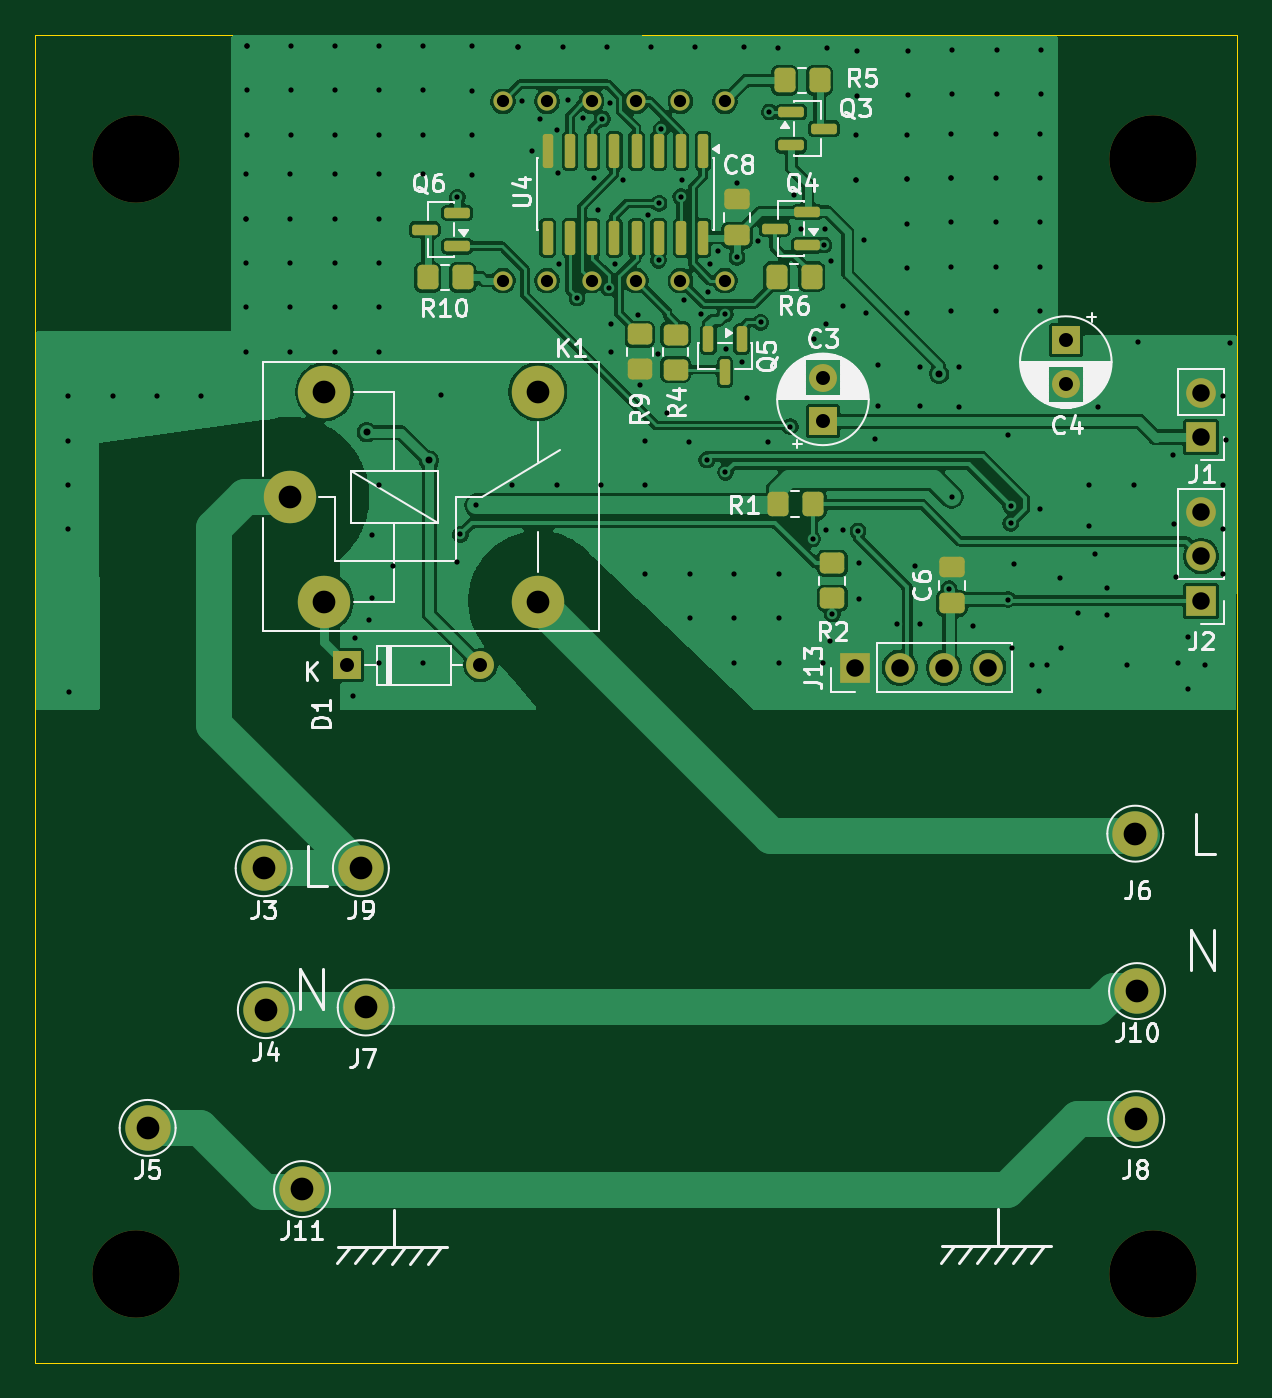
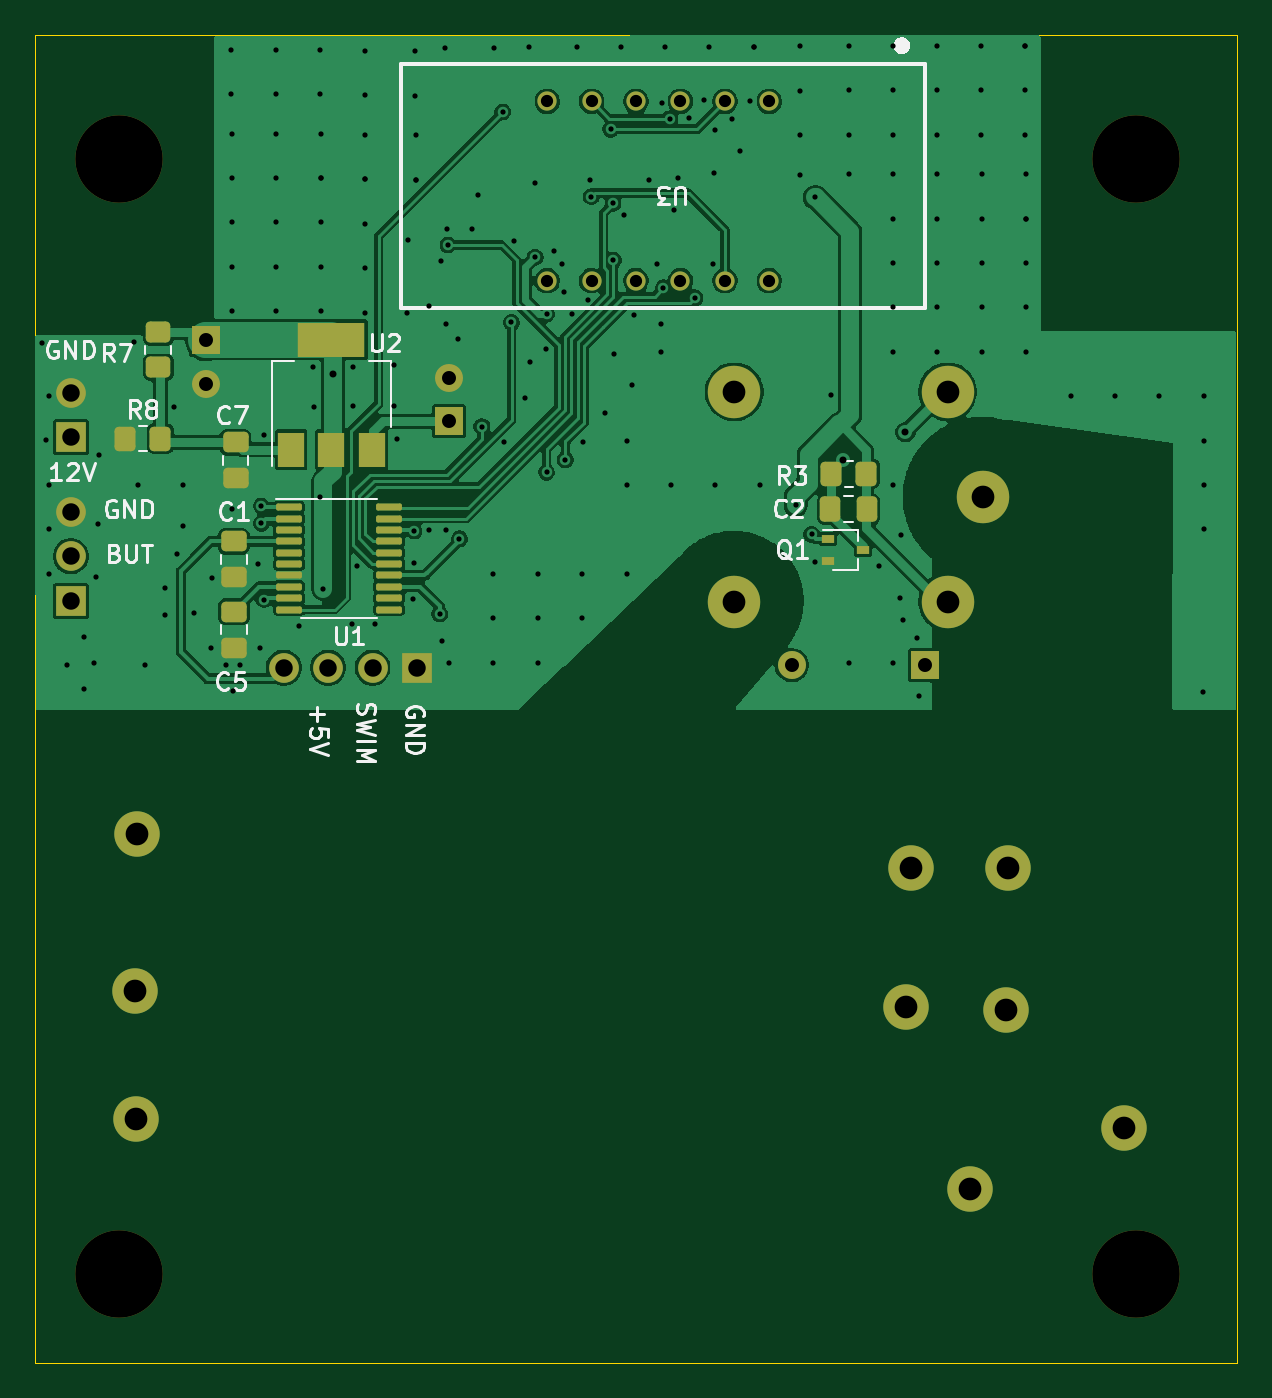
Circuit board: 11 layer files. Board 68.8 x 76.0 mm.
- bottom_copper: TempController4Oven-B_Cu.gbr (107425 bytes)
- bottom_mask: TempController4Oven-B_Mask.gbr (4876 bytes)
- paste: TempController4Oven-B_Paste.gbr (2978 bytes)
- bottom_silk: TempController4Oven-B_Silkscreen.gbr (24233 bytes)
- outline: TempController4Oven-Edge_Cuts.gbr (748 bytes)
- top_copper: TempController4Oven-F_Cu.gbr (139555 bytes)
- top_mask: TempController4Oven-F_Mask.gbr (5311 bytes)
- paste: TempController4Oven-F_Paste.gbr (3413 bytes)
- top_silk: TempController4Oven-F_Silkscreen.gbr (63990 bytes)
- drill: TempController4Oven-NPTH.drl (384 bytes)
- drill: TempController4Oven-PTH.drl (5047 bytes)

=== bottom_copper: TempController4Oven-B_Cu.gbr (107425 bytes, source omitted) ===
=== bottom_mask: TempController4Oven-B_Mask.gbr ===
%TF.GenerationSoftware,KiCad,Pcbnew,10.0.7*%
%TF.CreationDate,2026-10-21T18:19:40-03:00*%
%TF.ProjectId,TempController4Oven,54656d70-436f-46e7-9472-6f6c6c657234,rev?*%
%TF.SameCoordinates,Original*%
%TF.FileFunction,Soldermask,Bot*%
%TF.FilePolarity,Negative*%
%FSLAX46Y46*%
G04 Gerber Fmt 4.6, Leading zero omitted, Abs format (unit mm)*
G04 Created by KiCad (PCBNEW 10.0.7) date 2026-10-21 18:19:40*
%MOMM*%
%LPD*%
G01*
G04 APERTURE LIST*
G04 Aperture macros list*
%AMRoundRect*
0 Rectangle with rounded corners*
0 $1 Rounding radius*
0 $2 $3 $4 $5 $6 $7 $8 $9 X,Y pos of 4 corners*
0 Add a 4 corners polygon primitive as box body*
4,1,4,$2,$3,$4,$5,$6,$7,$8,$9,$2,$3,0*
0 Add four circle primitives for the rounded corners*
1,1,$1+$1,$2,$3*
1,1,$1+$1,$4,$5*
1,1,$1+$1,$6,$7*
1,1,$1+$1,$8,$9*
0 Add four rect primitives between the rounded corners*
20,1,$1+$1,$2,$3,$4,$5,0*
20,1,$1+$1,$4,$5,$6,$7,0*
20,1,$1+$1,$6,$7,$8,$9,0*
20,1,$1+$1,$8,$9,$2,$3,0*%
G04 Aperture macros list end*
%ADD10C,2.600000*%
%ADD11R,1.700000X1.700000*%
%ADD12C,1.700000*%
%ADD13O,1.700000X1.700000*%
%ADD14R,1.600000X1.600000*%
%ADD15C,1.600000*%
%ADD16O,1.600000X1.600000*%
%ADD17C,5.000000*%
%ADD18C,3.000000*%
%ADD19RoundRect,0.250000X0.337500X0.475000X-0.337500X0.475000X-0.337500X-0.475000X0.337500X-0.475000X0*%
%ADD20RoundRect,0.250000X0.350000X0.450000X-0.350000X0.450000X-0.350000X-0.450000X0.350000X-0.450000X0*%
%ADD21RoundRect,0.250000X-0.475000X0.337500X-0.475000X-0.337500X0.475000X-0.337500X0.475000X0.337500X0*%
%ADD22R,0.700000X0.450000*%
%ADD23RoundRect,0.250000X-0.350000X-0.450000X0.350000X-0.450000X0.350000X0.450000X-0.350000X0.450000X0*%
%ADD24RoundRect,0.100000X0.637500X0.100000X-0.637500X0.100000X-0.637500X-0.100000X0.637500X-0.100000X0*%
%ADD25RoundRect,0.250000X0.450000X-0.350000X0.450000X0.350000X-0.450000X0.350000X-0.450000X-0.350000X0*%
%ADD26R,1.500000X2.000000*%
%ADD27R,3.800000X2.000000*%
%ADD28C,1.100000*%
G04 APERTURE END LIST*
D10*
%TO.C,J9*%
X119680000Y-100553000D03*
%TD*%
%TO.C,J6*%
X163982400Y-98577400D03*
%TD*%
D11*
%TO.C,J13*%
X147955000Y-89075000D03*
D12*
X150495000Y-89075000D03*
X153035000Y-89075000D03*
X155575000Y-89075000D03*
%TD*%
D10*
%TO.C,J8*%
X164033200Y-114910000D03*
%TD*%
D11*
%TO.C,J2*%
X167750000Y-85255000D03*
D13*
X167750000Y-82715000D03*
X167750000Y-80175000D03*
%TD*%
D10*
%TO.C,J5*%
X107480000Y-115410000D03*
%TD*%
D14*
%TO.C,C3*%
X146113500Y-74982629D03*
D15*
X146113500Y-72482629D03*
%TD*%
D10*
%TO.C,J7*%
X119957900Y-108520000D03*
%TD*%
D11*
%TO.C,J1*%
X167750000Y-75885000D03*
D13*
X167750000Y-73345000D03*
%TD*%
D14*
%TO.C,D1*%
X118900000Y-88940000D03*
D16*
X126520000Y-88940000D03*
%TD*%
D10*
%TO.C,J10*%
X164083300Y-107583000D03*
%TD*%
D17*
%TO.C,REF\u002A\u002A*%
X106800000Y-123750000D03*
%TD*%
%TO.C,REF\u002A\u002A*%
X165000000Y-123750000D03*
%TD*%
D10*
%TO.C,J4*%
X114242900Y-108672400D03*
%TD*%
%TO.C,J11*%
X116315750Y-118910300D03*
%TD*%
D17*
%TO.C,REF\u002A\u002A*%
X106800000Y-60000000D03*
%TD*%
D18*
%TO.C,K1*%
X115597200Y-79302700D03*
X129797200Y-73302700D03*
X129797200Y-85302700D03*
X117597200Y-85302700D03*
X117597200Y-73302700D03*
%TD*%
D14*
%TO.C,C4*%
X160007300Y-70348517D03*
D15*
X160007300Y-72848517D03*
%TD*%
D10*
%TO.C,J3*%
X114117400Y-100553000D03*
%TD*%
D17*
%TO.C,REF\u002A\u002A*%
X165000000Y-60000000D03*
%TD*%
D19*
%TO.C,C2*%
X124303700Y-80013900D03*
X122228700Y-80013900D03*
%TD*%
D20*
%TO.C,R8*%
X164639500Y-75973229D03*
X162639500Y-75973229D03*
%TD*%
D21*
%TO.C,C7*%
X158330900Y-76180329D03*
X158330900Y-78255329D03*
%TD*%
D22*
%TO.C,Q1*%
X124444000Y-81700700D03*
X124444000Y-83000700D03*
X122444000Y-82350700D03*
%TD*%
D21*
%TO.C,C5*%
X158432500Y-85883129D03*
X158432500Y-87958129D03*
%TD*%
D23*
%TO.C,R3*%
X122240800Y-77981900D03*
X124240800Y-77981900D03*
%TD*%
D24*
%TO.C,U1*%
X155275200Y-79906229D03*
X155275200Y-80556229D03*
X155275200Y-81206229D03*
X155275200Y-81856229D03*
X155275200Y-82506229D03*
X155275200Y-83156229D03*
X155275200Y-83806229D03*
X155275200Y-84456229D03*
X155275200Y-85106229D03*
X155275200Y-85756229D03*
X149550200Y-85756229D03*
X149550200Y-85106229D03*
X149550200Y-84456229D03*
X149550200Y-83806229D03*
X149550200Y-83156229D03*
X149550200Y-82506229D03*
X149550200Y-81856229D03*
X149550200Y-81206229D03*
X149550200Y-80556229D03*
X149550200Y-79906229D03*
%TD*%
D25*
%TO.C,R7*%
X162750500Y-71893229D03*
X162750500Y-69893229D03*
%TD*%
D26*
%TO.C,U2*%
X155144500Y-76608629D03*
X152844500Y-76608629D03*
D27*
X152844500Y-70308629D03*
D26*
X150544500Y-76608629D03*
%TD*%
D28*
%TO.C,U3*%
X127800000Y-56680000D03*
X130340000Y-56680000D03*
X132880000Y-56680000D03*
X135420000Y-56680000D03*
X137960000Y-56680000D03*
X140500000Y-56680000D03*
X140500000Y-66940076D03*
X137960000Y-66940076D03*
X135420000Y-66940076D03*
X132880000Y-66940076D03*
X130340000Y-66940076D03*
X127800000Y-66940076D03*
%TD*%
D21*
%TO.C,C1*%
X158432500Y-81844529D03*
X158432500Y-83919529D03*
%TD*%
M02*

=== paste: TempController4Oven-B_Paste.gbr (2978 bytes, source withheld) ===
=== bottom_silk: TempController4Oven-B_Silkscreen.gbr (24233 bytes, source omitted) ===
=== outline: TempController4Oven-Edge_Cuts.gbr ===
%TF.GenerationSoftware,KiCad,Pcbnew,10.0.7*%
%TF.CreationDate,2026-10-21T18:19:40-03:00*%
%TF.ProjectId,TempController4Oven,54656d70-436f-46e7-9472-6f6c6c657234,rev?*%
%TF.SameCoordinates,Original*%
%TF.FileFunction,Profile,NP*%
%FSLAX46Y46*%
G04 Gerber Fmt 4.6, Leading zero omitted, Abs format (unit mm)*
G04 Created by KiCad (PCBNEW 10.0.7) date 2026-10-21 18:19:40*
%MOMM*%
%LPD*%
G01*
G04 APERTURE LIST*
%TA.AperFunction,Profile*%
%ADD10C,0.050000*%
%TD*%
G04 APERTURE END LIST*
D10*
X101040000Y-52860000D02*
X169808000Y-52860000D01*
X101040000Y-56220000D02*
X101040000Y-52860000D01*
X101040000Y-128851800D02*
X101040000Y-56220000D01*
X101040000Y-128851800D02*
X169808000Y-128851800D01*
X169808000Y-128851800D02*
X169808000Y-52860000D01*
M02*

=== top_copper: TempController4Oven-F_Cu.gbr (139555 bytes, source omitted) ===
=== top_mask: TempController4Oven-F_Mask.gbr (5311 bytes, source omitted) ===
=== paste: TempController4Oven-F_Paste.gbr (3413 bytes, source withheld) ===
=== top_silk: TempController4Oven-F_Silkscreen.gbr (63990 bytes, source omitted) ===
=== drill: TempController4Oven-NPTH.drl ===
M48
; DRILL file KiCad 10.0.7 date 2026-10-21T18:19:42
; FORMAT={-:-/ absolute / metric / decimal}
; #@! TF.CreationDate,2026-10-21T18:19:42-03:00
; #@! TF.GenerationSoftware,Kicad,Pcbnew,10.0.7
; #@! TF.FileFunction,NonPlated,1,2,NPTH
FMAT,2
METRIC
; #@! TA.AperFunction,NonPlated,NPTH,ComponentDrill
T1C5.000
%
G90
G05
T1
X106.8Y-60.0
X106.8Y-123.75
X165.0Y-60.0
X165.0Y-123.75
M30

=== drill: TempController4Oven-PTH.drl ===
M48
; DRILL file KiCad 10.0.7 date 2026-10-21T18:19:42
; FORMAT={-:-/ absolute / metric / decimal}
; #@! TF.CreationDate,2026-10-21T18:19:42-03:00
; #@! TF.GenerationSoftware,Kicad,Pcbnew,10.0.7
; #@! TF.FileFunction,Plated,1,2,PTH
FMAT,2
METRIC
; #@! TA.AperFunction,Plated,PTH,ViaDrill
T1C0.300
; #@! TA.AperFunction,Plated,PTH,ViaDrill
T2C0.400
; #@! TA.AperFunction,Plated,PTH,ComponentDrill
T3C0.700
; #@! TA.AperFunction,Plated,PTH,ComponentDrill
T4C0.800
; #@! TA.AperFunction,Plated,PTH,ComponentDrill
T5C1.000
; #@! TA.AperFunction,Plated,PTH,ComponentDrill
T6C1.300
%
G90
G05
T1
X102.938Y-73.556
X102.938Y-76.096
X102.938Y-78.636
X102.938Y-81.176
X102.96Y-90.47
X105.478Y-73.556
X108.018Y-73.556
X110.558Y-73.556
X113.098Y-60.856
X113.098Y-63.396
X113.098Y-63.396
X113.098Y-65.936
X113.098Y-68.476
X113.098Y-71.016
X113.14Y-53.51
X113.14Y-53.51
X113.14Y-56.05
X113.14Y-58.59
X115.638Y-60.856
X115.638Y-63.396
X115.638Y-65.936
X115.638Y-68.476
X115.638Y-71.016
X115.68Y-53.51
X115.68Y-56.05
X115.68Y-58.59
X118.178Y-60.856
X118.178Y-63.396
X118.178Y-65.936
X118.178Y-68.476
X118.178Y-71.016
X118.22Y-53.51
X118.22Y-56.05
X118.22Y-58.59
X119.23Y-90.7
X119.32Y-87.4
X120.167Y-86.364
X120.29Y-81.5
X120.32Y-85.094
X120.71Y-53.51
X120.71Y-56.05
X120.71Y-58.59
X120.718Y-60.856
X120.718Y-63.396
X120.718Y-65.936
X120.718Y-68.476
X120.718Y-71.016
X120.718Y-78.636
X120.718Y-88.796
X121.539Y-83.265
X123.258Y-60.856
X123.258Y-88.796
X123.26Y-53.51
X123.26Y-56.05
X123.26Y-58.59
X124.282Y-73.508
X125.197Y-62.177
X125.2Y-83.01
X125.374Y-81.458
X126.02Y-60.87
X126.022Y-53.524
X126.022Y-56.064
X126.022Y-58.604
X126.289Y-79.785
X128.338Y-78.636
X128.688Y-53.546
X128.688Y-53.546
X128.898Y-56.666
X129.46Y-59.5
X129.908Y-57.676
X130.878Y-78.636
X130.92Y-58.33
X130.98Y-60.8
X131.0Y-66.0
X131.228Y-53.546
X131.52Y-56.59
X132.04Y-67.922
X132.4Y-57.65
X133.0Y-61.04
X133.24Y-62.88
X133.418Y-78.636
X133.5Y-57.7
X133.768Y-53.546
X133.85Y-67.352
X133.93Y-56.76
X133.985Y-69.444
X133.99Y-71.04
X134.21Y-65.99
X134.7Y-61.17
X135.52Y-68.88
X135.66Y-72.9
X135.958Y-76.096
X135.958Y-78.636
X135.958Y-83.716
X136.09Y-63.17
X136.258Y-53.546
X136.68Y-71.11
X136.71Y-65.77
X136.74Y-62.52
X136.87Y-58.278
X137.22Y-74.5
X137.98Y-62.135
X138.06Y-61.17
X138.19Y-68.03
X138.47Y-76.18
X138.498Y-83.716
X138.498Y-86.256
X138.808Y-53.546
X139.11Y-68.87
X139.471Y-77.191
X139.56Y-67.57
X139.63Y-65.98
X140.11Y-65.24
X140.53Y-68.85
X140.538Y-77.902
X140.58Y-70.85
X141.038Y-83.716
X141.038Y-86.256
X141.038Y-88.796
X141.18Y-61.36
X141.19Y-65.61
X141.51Y-71.61
X141.57Y-53.56
X141.75Y-73.65
X142.42Y-64.66
X142.55Y-69.33
X142.95Y-76.16
X143.05Y-57.3
X143.558Y-53.626
X143.578Y-83.716
X143.578Y-86.256
X143.578Y-88.796
X144.241Y-75.29
X144.45Y-62.05
X144.83Y-63.99
X145.52Y-81.71
X145.606Y-70.258
X146.118Y-88.796
X146.18Y-64.9
X146.21Y-63.97
X146.291Y-69.395
X146.3Y-81.22
X146.32Y-53.64
X146.52Y-87.556
X146.59Y-65.84
X146.647Y-86.006
X147.25Y-81.22
X147.282Y-68.379
X148.0Y-58.63
X148.0Y-61.17
X148.0Y-61.17
X148.042Y-53.824
X148.042Y-56.364
X148.12Y-81.256
X148.15Y-83.07
X148.17Y-85.17
X148.476Y-64.619
X148.55Y-68.78
X149.096Y-75.983
X149.263Y-74.094
X149.288Y-71.782
X150.33Y-86.57
X150.91Y-58.61
X150.91Y-61.15
X150.91Y-61.15
X150.91Y-63.69
X150.91Y-66.23
X150.91Y-68.77
X150.952Y-53.804
X150.952Y-56.344
X151.36Y-83.28
X151.64Y-71.89
X151.64Y-74.11
X151.68Y-86.57
X153.32Y-84.57
X153.46Y-58.53
X153.46Y-61.07
X153.46Y-61.07
X153.46Y-63.61
X153.46Y-66.15
X153.46Y-68.69
X153.48Y-79.301
X153.502Y-53.724
X153.502Y-56.264
X153.87Y-74.14
X153.9Y-71.89
X154.699Y-86.717
X156.0Y-58.53
X156.0Y-61.07
X156.0Y-63.61
X156.0Y-66.15
X156.0Y-68.69
X156.042Y-53.724
X156.042Y-56.264
X156.705Y-75.795
X156.709Y-85.187
X156.858Y-79.834
X156.858Y-80.825
X156.934Y-87.937
X157.061Y-83.136
X158.064Y-88.9
X158.47Y-90.42
X158.534Y-80.012
X158.54Y-58.53
X158.54Y-61.07
X158.54Y-63.61
X158.54Y-66.15
X158.54Y-68.69
X158.582Y-53.724
X158.582Y-56.264
X158.902Y-88.9
X159.702Y-83.923
X159.753Y-87.937
X160.73Y-85.97
X161.34Y-80.95
X161.358Y-78.636
X161.69Y-82.56
X161.83Y-74.18
X162.36Y-84.52
X162.39Y-86.04
X163.512Y-88.9
X163.898Y-78.636
X164.16Y-70.43
X166.12Y-76.92
X166.18Y-80.87
X166.33Y-83.89
X166.438Y-88.796
X166.992Y-87.335
X166.992Y-90.29
X167.97Y-88.9
X168.978Y-73.556
X168.978Y-78.636
X168.978Y-81.176
X168.978Y-83.716
X169.19Y-76.07
X169.39Y-70.51
T2
X120.01Y-75.61
X123.571Y-77.22
X152.768Y-72.265
T3
X127.8Y-56.68
X127.8Y-66.94
X130.34Y-56.68
X130.34Y-66.94
X132.88Y-56.68
X132.88Y-66.94
X135.42Y-56.68
X135.42Y-66.94
X137.96Y-56.68
X137.96Y-66.94
X140.5Y-56.68
X140.5Y-66.94
T4
X118.9Y-88.94
X126.52Y-88.94
X146.113Y-72.483
X146.113Y-74.983
X160.007Y-70.349
X160.007Y-72.849
T5
X147.955Y-89.075
X150.495Y-89.075
X153.035Y-89.075
X155.575Y-89.075
X167.75Y-73.345
X167.75Y-75.885
X167.75Y-80.175
X167.75Y-82.715
X167.75Y-85.255
T6
X107.48Y-115.41
X114.117Y-100.553
X114.243Y-108.672
X115.597Y-79.303
X116.316Y-118.91
X117.597Y-73.303
X117.597Y-85.303
X119.68Y-100.553
X119.958Y-108.52
X129.797Y-73.303
X129.797Y-85.303
X163.982Y-98.577
X164.033Y-114.91
X164.083Y-107.583
M30
